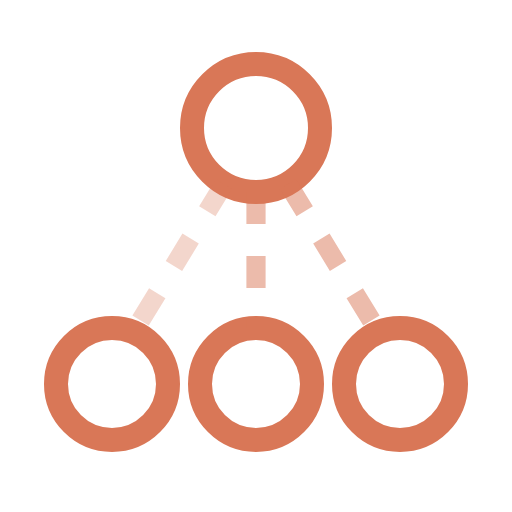
t = 0.00 s
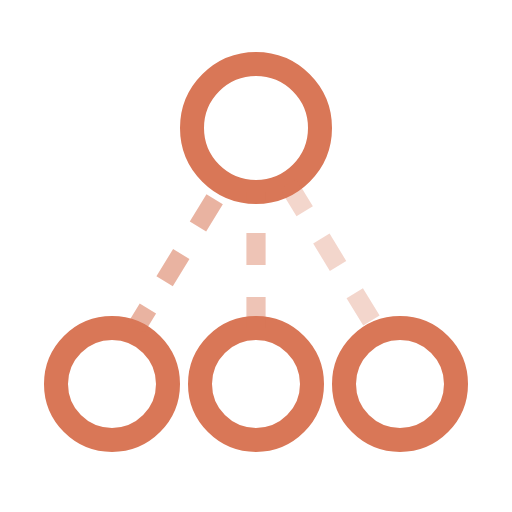
t = 0.80 s
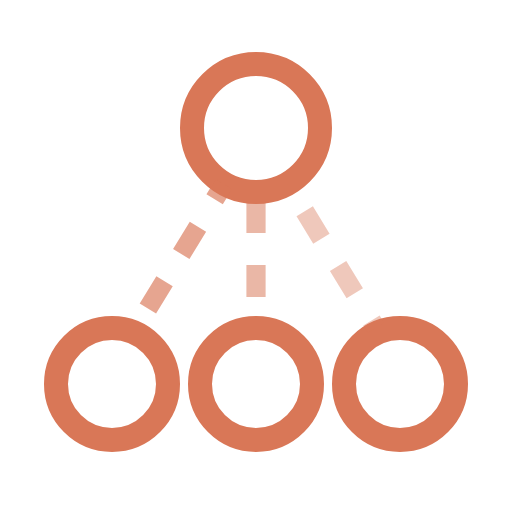
t = 1.11 s
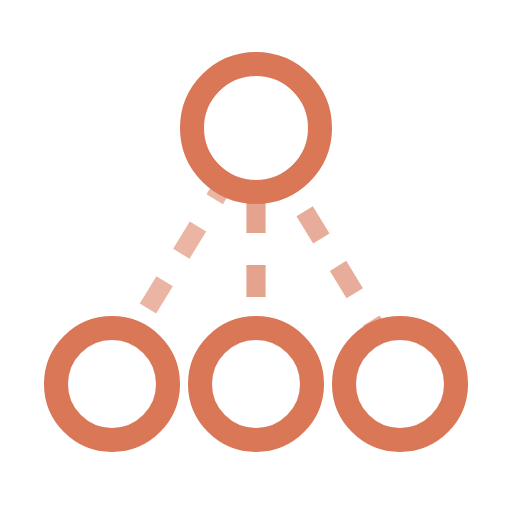
t = 1.74 s
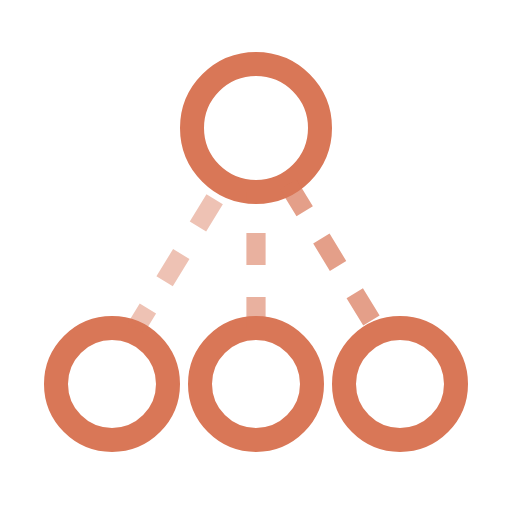
t = 2.05 s
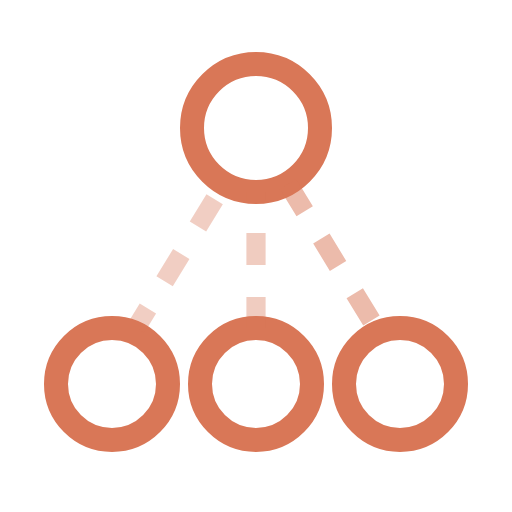
t = 2.68 s

The animated SVG that drew these frames (rendered in a browser with its animation timeline set to each time). Animation: 1 CSS @keyframes rule; one cycle of 3.30 s, repeats indefinitely.

<svg xmlns="http://www.w3.org/2000/svg" width="32" height="32" viewBox="0 0 32 32" fill="none">
  <style>
    .cw-dist-line { animation: cwDistFlow 2.5s linear infinite; }
    .cw-dist-1 { animation-delay: 0s; }
    .cw-dist-2 { animation-delay: .4s; }
    .cw-dist-3 { animation-delay: .8s; }
    @keyframes cwDistFlow {
      0% { stroke-dashoffset: 0; opacity: .3; }
      50% { stroke-dashoffset: -8; opacity: .7; }
      100% { stroke-dashoffset: -16; opacity: .3; }
    }
  </style>
  <circle cx="16" cy="8" r="4" stroke="#D97757" stroke-width="1.5" fill="none"/>
  <circle cx="7" cy="24" r="3.5" stroke="#D97757" stroke-width="1.5" fill="none"/>
  <circle cx="16" cy="24" r="3.5" stroke="#D97757" stroke-width="1.5" fill="none"/>
  <circle cx="25" cy="24" r="3.5" stroke="#D97757" stroke-width="1.5" fill="none"/>
  <path class="cw-dist-line cw-dist-1" d="M14 11.5 L8.5 20.5" stroke="#D97757" stroke-width="1.2" stroke-dasharray="2 2" opacity=".5"/>
  <path class="cw-dist-line cw-dist-2" d="M16 12 L16 20.5" stroke="#D97757" stroke-width="1.2" stroke-dasharray="2 2" opacity=".5"/>
  <path class="cw-dist-line cw-dist-3" d="M18 11.5 L23.5 20.5" stroke="#D97757" stroke-width="1.2" stroke-dasharray="2 2" opacity=".5"/>
</svg>
